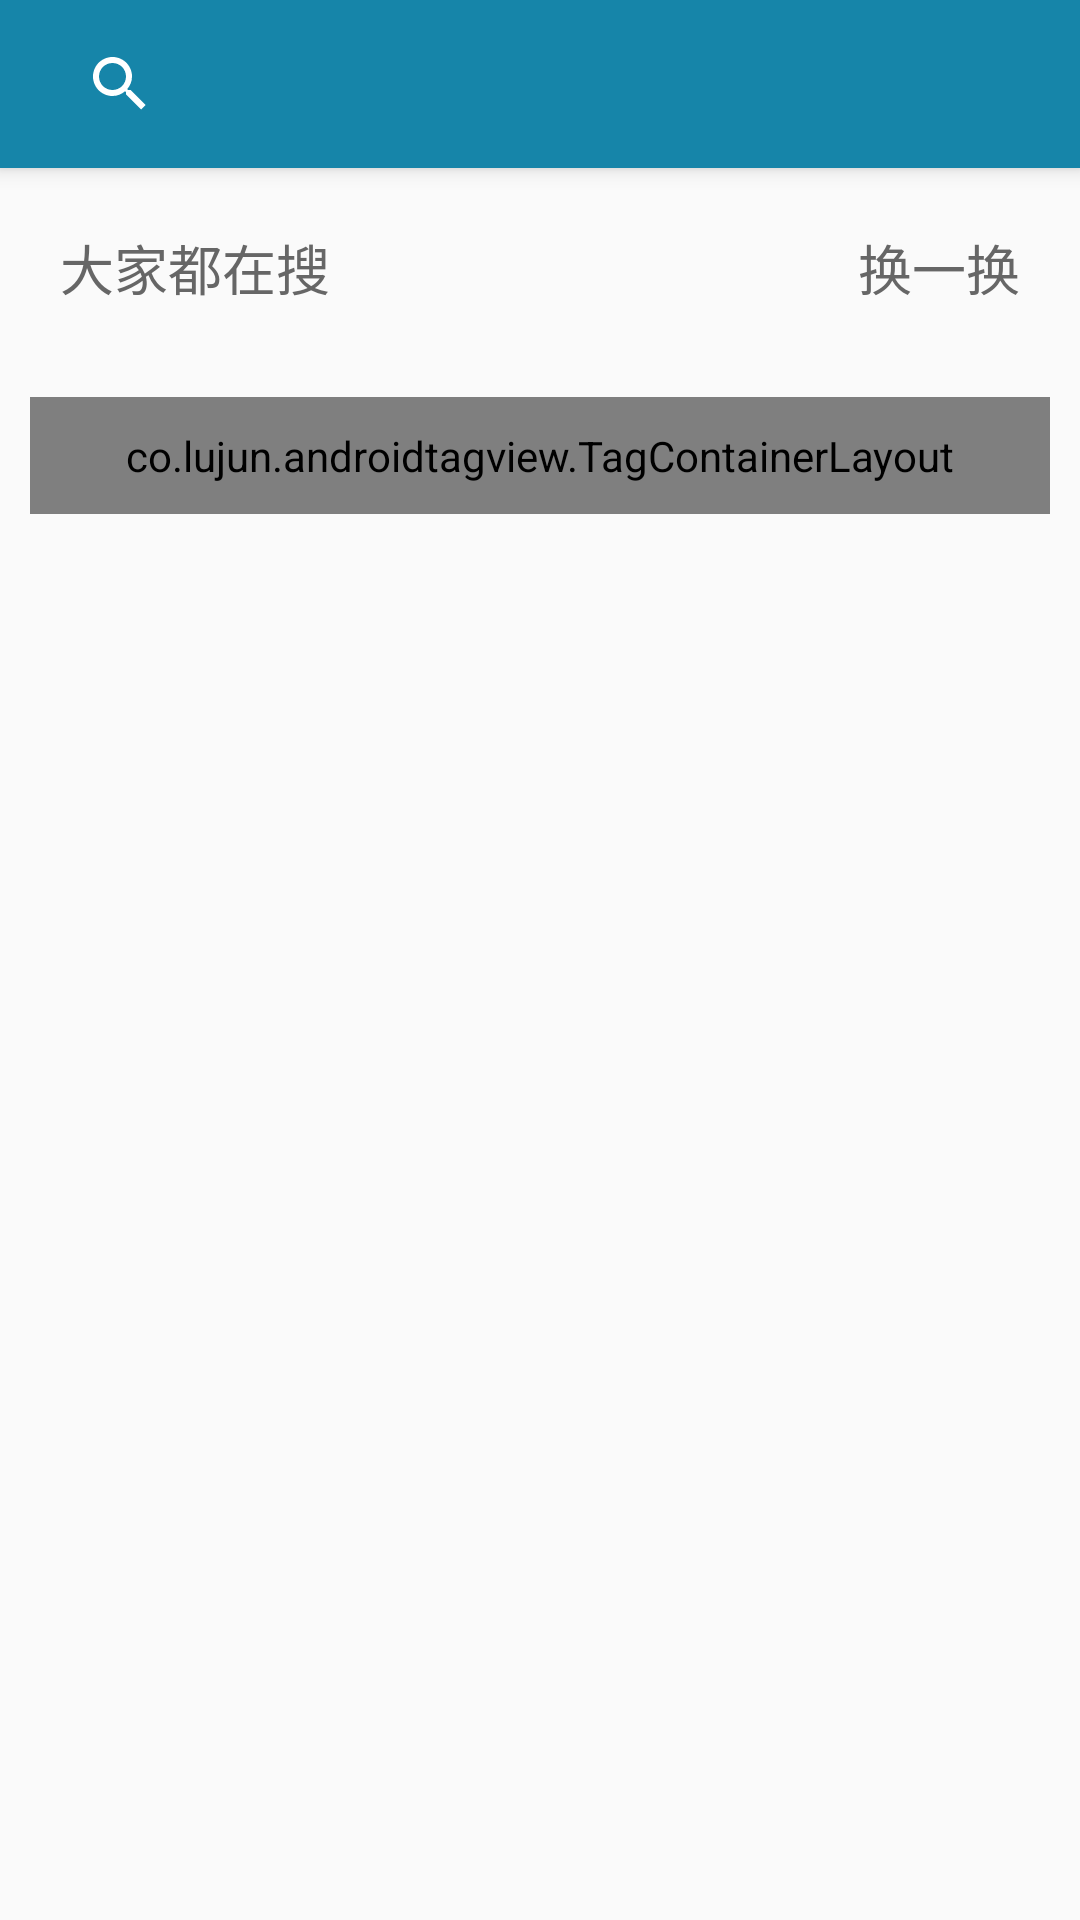

Here is an Android app screen rendered from its layout file. Give the layout XML and the strings, colors and styles it references.
<!-- AndroidManifest.xml: application theme AppTheme -->
<!-- res/layout/fragment_title_fg.xml -->
<LinearLayout
    xmlns:android="http://schemas.android.com/apk/res/android"
    xmlns:tools="http://schemas.android.com/tools"
    xmlns:app="http://schemas.android.com/apk/res-auto"
    android:layout_width="match_parent"
    android:layout_height="match_parent"
    android:orientation="vertical"
    tools:context="com.gapcoder.weico.Index.FG.TitleFG">
    <android.support.v7.widget.Toolbar
        android:id="@+id/toolbar"
        android:layout_width="match_parent"
        android:layout_height="?attr/actionBarSize"
        android:background="?attr/colorPrimary"
        style="@style/MyToolBar"
        >
        <SearchView
            android:id="@+id/search"
            android:queryHint="微博话题搜索"
            android:layout_width="match_parent"
            android:layout_height="match_parent" />
    </android.support.v7.widget.Toolbar>

    <ScrollView
        android:layout_marginTop="20dp"
        android:layout_width="match_parent"
        android:layout_height="match_parent">
        <LinearLayout
            android:orientation="vertical"
            android:layout_width="match_parent"
            android:layout_height="wrap_content">
        <LinearLayout
            android:layout_marginBottom="20dp"
            android:orientation="horizontal"
            android:layout_width="match_parent"
            android:layout_height="wrap_content">
            <TextView
                android:text="大家都在搜"
                android:textSize="18sp"
                android:textColor="@color/text"
                android:layout_weight="1"
                android:layout_width="0dp"
                android:layout_marginLeft="20dp"
                android:layout_height="wrap_content" />
            <TextView
                android:layout_marginRight="20dp"
                android:text="换一换"
                android:textSize="18sp"
                android:id="@+id/change"
                android:textColor="@color/text"
                android:layout_width="wrap_content"
                android:layout_height="wrap_content" />

        </LinearLayout>
    <co.lujun.androidtagview.TagContainerLayout
        android:id="@+id/tag"
        android:layout_width="match_parent"
        android:layout_height="wrap_content"
        android:layout_margin="10dp"
        android:padding="10dp"
        app:container_enable_drag="false"
        app:horizontal_interval="10dp"
        app:tag_clickable="true"
        app:vertical_interval="10dp" />
        </LinearLayout>
    </ScrollView>
</LinearLayout>
<!-- resources referenced by this layout -->
<resources>
  <color name="text">#666666</color>
  <style name="MyToolBar">
          <item name="theme">@style/ThemeOverlay.AppCompat.Dark.ActionBar</item>
          <item name="android:background">?colorPrimary</item>
          <item name="android:elevation">4dp</item>
          <item name="colorControlNormal">#FFFF</item>
      </style>
  <style name="AppTheme" parent="Theme.AppCompat.Light.NoActionBar">
          
          <item name="colorPrimary">@color/colorPrimary</item>
          <item name="colorPrimaryDark">@color/colorPrimaryDark</item>
          <item name="colorAccent">@color/colorPrimary</item>
          <item name="actionSheetStyle">@style/ActionSheetStyleiOS7</item>
      </style>
  <color name="colorPrimary">#1685a9</color>
  <color name="colorPrimaryDark">#1685a9</color>
</resources>
